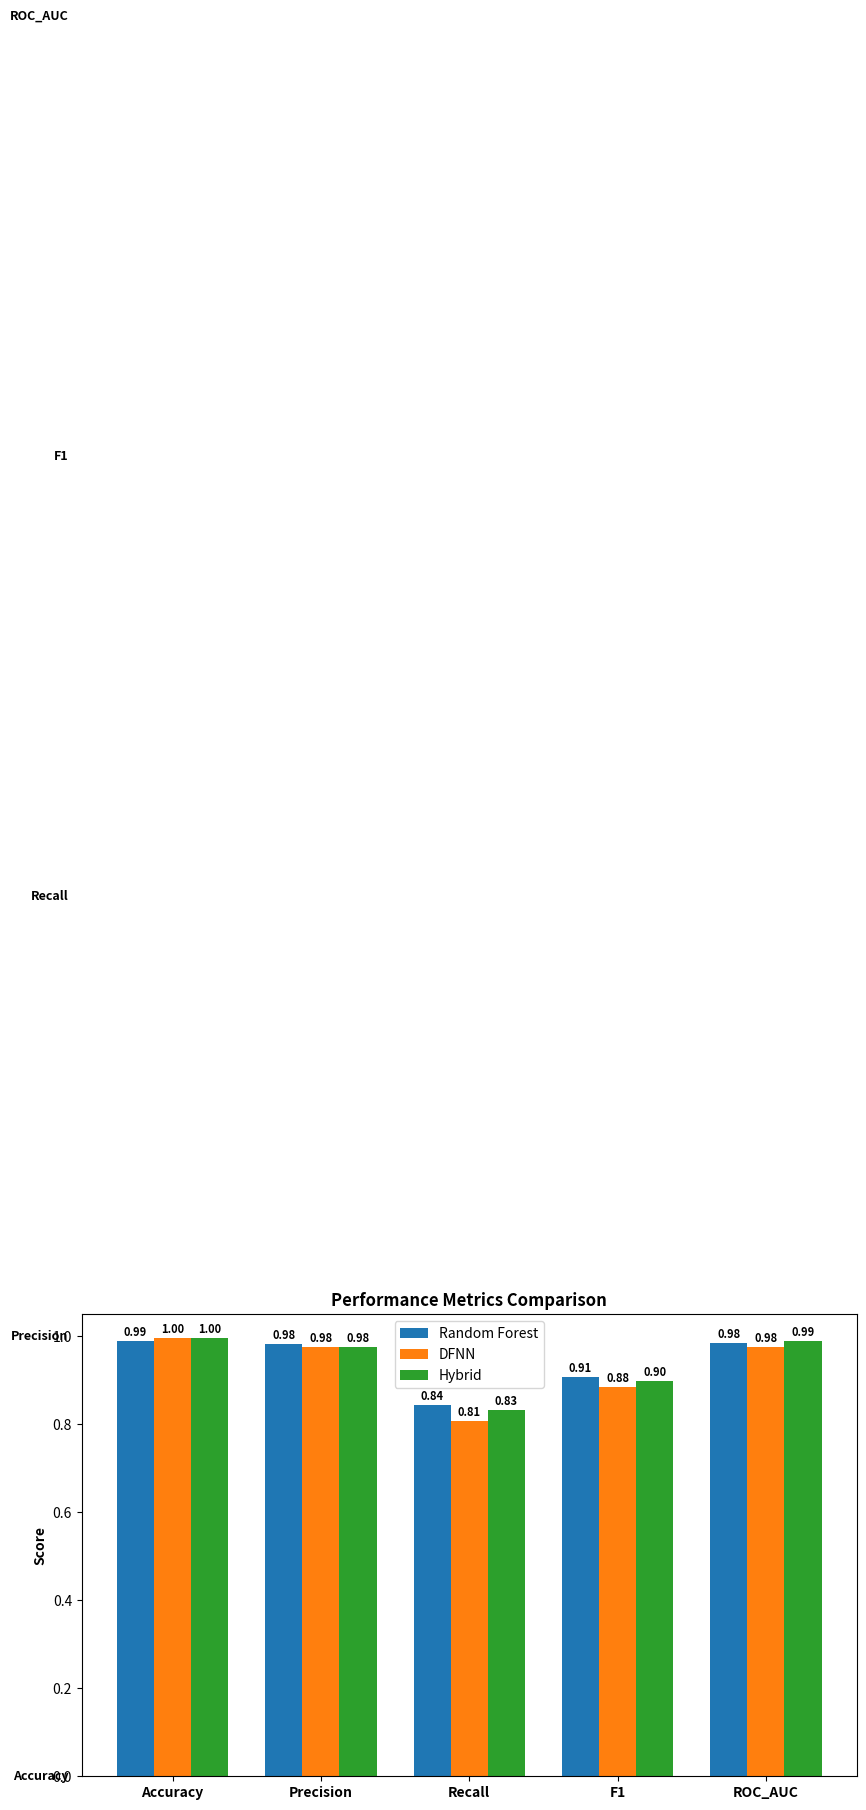

Here is the Python script that generated this plot:
import matplotlib.pyplot as plt
import numpy as np

# --- Exact Metrics Provided ---
metrics_rf = {
    'Accuracy': 0.99,
    'Precision': 0.9823529411764705,
    'Recall': 0.8434343434343434,
    'F1': 0.907608695652174,
    'ROC_AUC': 0.9841523917625211
}

metrics_dfnn = {
    'Accuracy': 0.996,
    'Precision': 0.975609756097561,
    'Recall': 0.8080808080808081,
    'F1': 0.8839779005524862,
    'ROC_AUC': 0.9757208948715148
}

metrics_hybrid = {
    'Accuracy': 0.99637378,
    'Precision': 0.9763313609467456,
    'Recall': 0.8333333333333334,
    'F1': 0.8991825613079019,
    'ROC_AUC': 0.99
}

labels = list(metrics_rf.keys())
rf_scores = [metrics_rf[label] for label in labels]
dfnn_scores = [metrics_dfnn[label] for label in labels]
hybrid_scores = [metrics_hybrid[label] for label in labels]

x = np.arange(len(labels))
width = 0.25

# --- Plot ---
plt.figure(figsize=(10,6))
bars1 = plt.bar(x - width, rf_scores, width, label="Random Forest")
bars2 = plt.bar(x, dfnn_scores, width, label="DFNN")
bars3 = plt.bar(x + width, hybrid_scores, width, label="Hybrid")

# Values on top of bars (2 decimal points)
fontsize_values = 8
for i, bar in enumerate(bars1):
    plt.text(bar.get_x() + bar.get_width()/2, bar.get_height() + 0.005,
             f"{rf_scores[i]:.2f}", ha='center', va='bottom', fontweight='bold', fontsize=fontsize_values)
for i, bar in enumerate(bars2):
    plt.text(bar.get_x() + bar.get_width()/2, bar.get_height() + 0.005,
             f"{dfnn_scores[i]:.2f}", ha='center', va='bottom', fontweight='bold', fontsize=fontsize_values)
for i, bar in enumerate(bars3):
    plt.text(bar.get_x() + bar.get_width()/2, bar.get_height() + 0.005,
             f"{hybrid_scores[i]:.2f}", ha='center', va='bottom', fontweight='bold', fontsize=fontsize_values)

# Side labels fixed at left margin
for i, label in enumerate(labels):
    plt.text(-0.7, x[i], label, ha='right', va='center', fontweight='bold', fontsize=9)

plt.ylabel("Score", fontweight="bold")
plt.title("Performance Metrics Comparison", fontweight="bold")
plt.xticks(x, labels, fontweight="bold")
plt.ylim(0, 1.05)
plt.legend()
plt.tight_layout()

# Save as vector files
plt.savefig("metrics_comparison.pdf", bbox_inches="tight")
plt.savefig("metrics_comparison.svg", bbox_inches="tight")
plt.show()


